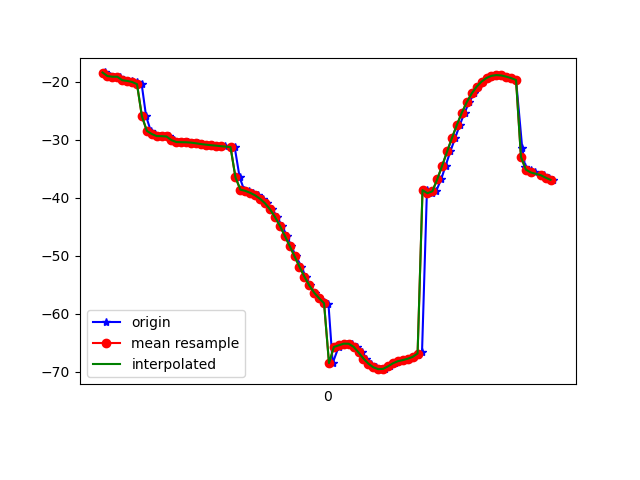

The data file committed next to this chart (first rows):
1618852053144, 1547748973100512, -18.404448, 20.501995, -2.8937614
1618852053148, 1547748992331282, -18.38, 20.86, -2.774
1618852053170, 1547749011562052, -19.01, 21.71, -3.721
1618852053186, 1547749030792822, -19.12, 21.71, -3.872
1618852053212, 1547749050023592, -19.12, 21.99, -3.683
1618852053228, 1547749069254362, -19.73, 22.99, -4.385
1618852053245, 1547749088485132, -19.86, 23.11, -4.759
1618852053258, 1547749107715902, -19.83, 23.27, -4.399
1618852053279, 1547749126946672, -20.03, 24.43, -4.003
1618852053299, 1547749146177442, -20.41, 25.04, -4.739
1618852053317, 1547749165408212, -25.97, 21.56, -2.77
1618852053336, 1547749184638982, -28.47, 25.14, -4.282
1618852053354, 1547749203869752, -29, 26.13, -4.377
1618852053374, 1547749223100522, -29.37, 26.37, -5.237
1618852053392, 1547749242331292, -29.38, 26.51, -5.135
1618852053412, 1547749261562062, -29.44, 26.86, -4.531
1618852053429, 1547749280792832, -30.07, 28.08, -4.588
1618852053451, 1547749300023602, -30.39, 28.42, -5.141
1618852053469, 1547749319254372, -30.42, 28.44, -5.042
1618852053488, 1547749338485142, -30.43, 28.72, -4.464
1618852053506, 1547749357715912, -30.5, 28.86, -4.533
1618852053528, 1547749376946682, -30.61, 29.1, -4.566
1618852053545, 1547749396177452, -30.74, 29.29, -4.643
1618852053564, 1547749415408222, -30.84, 29.46, -4.696
1618852053584, 1547749434638992, -30.94, 29.61, -4.765
1618852053604, 1547749453869762, -31.01, 29.72, -4.838
1618852053620, 1547749473100532, -31.07, 29.83, -4.924
1618852053639, 1547749492331302, -31.14, 29.95, -5.017
1618852053661, 1547749511562072, -31.22, 30.04, -5.116
1618852053677, 1547749530792842, -31.32, 30.16, -5.21
1618852053697, 1547749550023612, -36.48, 27.34, -4.989
1618852053715, 1547749569254382, -38.61, 30.55, -5.304
1618852053734, 1547749588485152, -38.82, 30.8, -5.221
1618852053752, 1547749607715922, -39.16, 31.19, -5.039
1618852053773, 1547749626946692, -39.59, 31.81, -4.706
1618852053793, 1547749646177462, -40.19, 32.58, -4.006
1618852053810, 1547749665408232, -40.96, 33.24, -2.796
1618852053829, 1547749684639002, -41.98, 33.57, -0.9703
1618852053849, 1547749703869772, -43.28, 33.59, 1.542
1618852053868, 1547749723100542, -44.81, 33.32, 4.787
1618852053889, 1547749742331312, -46.53, 32.8, 8.912
1618852053906, 1547749761562082, -48.3, 31.89, 13.73
1618852053926, 1547749780792852, -50.1, 30.67, 19.22
1618852053948, 1547749800023622, -51.9, 29.15, 25.21
1618852053965, 1547749819254392, -53.61, 27.27, 31.49
1618852053982, 1547749838485162, -55.14, 25.01, 37.7
1618852054003, 1547749857715932, -56.4, 22.49, 43.78
1618852054020, 1547749876946702, -57.36, 19.78, 49.75
1618852054041, 1547749896177472, -58.02, 16.95, 55.63
1618852054058, 1547749915408242, -58.42, 14.15, 61.33
1618852054075, 1547749934639012, -68.54, 13.8, 63.73
1618852054099, 1547749953869782, -65.76, 9.009, 71.36
1618852054114, 1547749973100552, -65.47, 6.727, 75.19
1618852054135, 1547749992331322, -65.19, 4.755, 78.17
1618852054154, 1547750011562092, -65.2, 3.056, 80.26
1618852054174, 1547750030792862, -65.73, 1.698, 81.47
1618852054195, 1547750050023632, -66.69, 0.7761, 81.87
1618852054212, 1547750069254402, -67.76, 0.2763, 81.64
1618852054231, 1547750088485172, -68.64, 0.1249, 80.93
1618852054250, 1547750107715942, -69.26, 0.1633, 79.71
1618852054270, 1547750126946712, -69.59, 0.2615, 77.98
... 36 more rows
